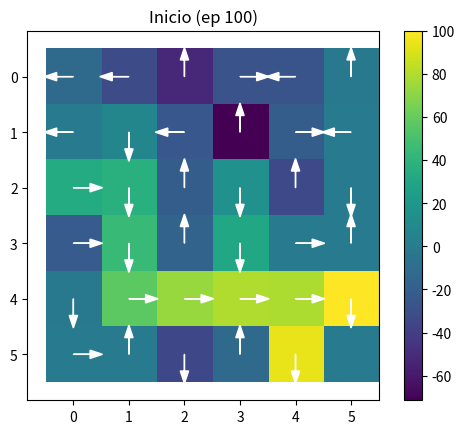
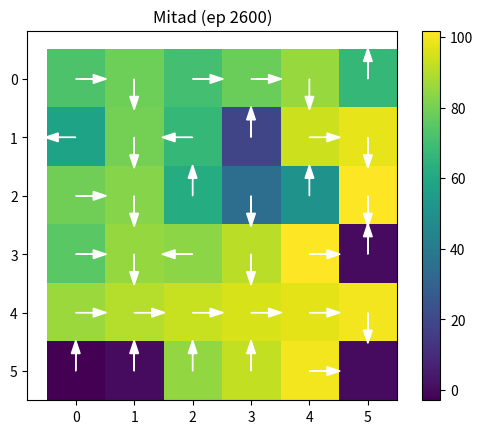
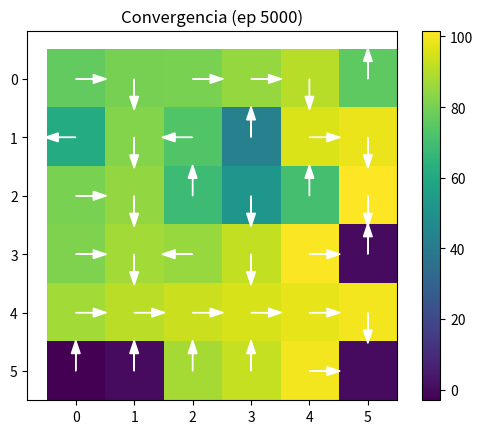

Python code for these plots, in order:
import random

class GridEnv:
    # S = (x, y, v1, v2): x,y en {0,...,5}, v_i en {0,1} indica si la recompensa i ya fue visitada
    SIZE = 6
    START = (0, 0)
    REWARDS = [(5, 3), (1, 5)]
    PENALTY = (4, 3)
    TERMINAL = (5, 5)
    # A = {arriba, abajo, izquierda, derecha}, delta (dx, dy) por accion
    ACTIONS = [(0, -1), (0, 1), (-1, 0), (1, 0)]

    def reset(self):
        self.x, self.y = self.START
        self.visited = [False, False]
        return self.state()

    def state(self):
        return (self.x, self.y, int(self.visited[0]), int(self.visited[1]))

    def step(self, a):
        dx, dy = self.ACTIONS[a]
        nx, ny = self.x + dx, self.y + dy
        # transicion determinista P(s'|s,a); bordes bloquean el movimiento
        if 0 <= nx < self.SIZE and 0 <= ny < self.SIZE:
            self.x, self.y = nx, ny
        pos = (self.x, self.y)
        # R(s,a,s'): -1 por defecto, -15 penalizacion, +5 primera visita a recompensa, +100 terminal
        r = -1
        if pos == self.PENALTY:
            r = -15
        elif pos in self.REWARDS:
            i = self.REWARDS.index(pos)
            if not self.visited[i]:
                r = 5
                self.visited[i] = True
        done = pos == self.TERMINAL  # el estado terminal es absorbente
        if done:
            r = 100
        return self.state(), r, done

    def render(self, policy=None, v1=0, v2=0):
        arrows = {0: "^", 1: "v", 2: "<", 3: ">"}
        for y in range(self.SIZE):
            row = ""
            for x in range(self.SIZE):
                if (x, y) == self.TERMINAL:
                    row += " T "
                elif (x, y) == self.PENALTY:
                    row += " P "
                elif (x, y) in self.REWARDS:
                    row += " R "
                elif policy is not None:
                    row += f" {arrows[policy[(x, y, v1, v2)]]} "
                else:
                    row += " . "
            print(row)


from collections import defaultdict

ACTIONS = range(4)

def epsilon_greedy(Q, s, eps):
    # politica epsilon-soft: pi(a|s) >= eps/|A| para toda accion (garantiza exploracion continua)
    if random.random() < eps:
        return random.choice(list(ACTIONS))
    return max(ACTIONS, key=lambda a: Q[(s, a)])

def mc_control(env, episodes=5000, eps=0.1, gamma=0.99, max_steps=200, snap_every=100):
    Q = defaultdict(float)
    N = defaultdict(int)
    snapshots = []
    conv_ep, conv_delta, prev = None, 0.01, None
    for ep in range(1, episodes + 1):
        s = env.reset()
        traj = []
        for _ in range(max_steps):
            a = epsilon_greedy(Q, s, eps)
            s2, r, done = env.step(a)
            traj.append((s, a, r))
            s = s2
            if done:
                break
        G, seen = 0, set()
        # recorrido en reversa del episodio: G_t = R_{t+1} + gamma * G_{t+1}
        for s_t, a_t, r_t in reversed(traj):
            G = r_t + gamma * G
            # First-Visit MC: solo se actualiza la primera aparicion de (s,a) en el episodio
            if (s_t, a_t) not in seen:
                seen.add((s_t, a_t))
                N[(s_t, a_t)] += 1
                # V(s) ~ (1/N(s)) * sum_i G_i(s), calculado como promedio incremental:
                # Q(s,a) <- Q(s,a) + (G - Q(s,a)) / N(s,a)
                Q[(s_t, a_t)] += (G - Q[(s_t, a_t)]) / N[(s_t, a_t)]
        if ep % snap_every == 0:
            snapshots.append((ep, defaultdict(float, Q)))
            # criterio de convergencia: max |Q_actual - Q_anterior| < 0.01 entre checkpoints de 100 episodios
            if prev is not None and conv_ep is None:
                diff = max((abs(Q[k] - prev.get(k, 0)) for k in Q), default=0)
                if diff < conv_delta:
                    conv_ep = ep
            prev = dict(Q)
    return Q, snapshots, conv_ep or episodes

env = GridEnv()
Q, snapshots, conv_ep = mc_control(env)
print("Convergencia detectada en episodio:", conv_ep)


import numpy as np
import matplotlib.pyplot as plt

def greedy_policy(Q, size=6, v1=0, v2=0):
    # politica greedy inducida por Q: pi(s) = argmax_a Q(s,a)
    return {(x, y, v1, v2): max(ACTIONS, key=lambda a: Q[((x, y, v1, v2), a)])
            for x in range(size) for y in range(size)}

def plot_snapshot(Q, title, size=6):
    V = np.zeros((size, size))
    pol = greedy_policy(Q, size)
    arrows = {0: (0, -0.3), 1: (0, 0.3), 2: (-0.3, 0), 3: (0.3, 0)}
    fig, ax = plt.subplots()
    for y in range(size):
        for x in range(size):
            # V(s) = max_a Q(s,a)
            V[y, x] = max(Q[((x, y, 0, 0), a)] for a in ACTIONS)
    im = ax.imshow(V, cmap="viridis")
    for y in range(size):
        for x in range(size):
            if (x, y) == env.TERMINAL:
                continue
            dx, dy = arrows[pol[(x, y, 0, 0)]]
            ax.arrow(x, y, dx, dy, head_width=0.15, color="white")
    plt.colorbar(im)
    ax.set_title(title)
    plt.show()

ep0, Q0 = snapshots[0]
epm, Qm = snapshots[len(snapshots) // 2]
epc, Qc = next((e, q) for e, q in snapshots if e >= conv_ep)
plot_snapshot(Q0, f"Inicio (ep {ep0})")
plot_snapshot(Qm, f"Mitad (ep {epm})")
plot_snapshot(Qc, f"Convergencia (ep {epc})")


def value_iteration(env, gamma=0.99, theta=1e-6):
    states = [(x, y, v1, v2) for x in range(env.SIZE) for y in range(env.SIZE)
              for v1 in (0, 1) for v2 in (0, 1)]

    def transition(s, a):
        # P(s'|s,a) determinista, misma logica de recompensa R(s,a,s') que env.step
        x, y, v1, v2 = s
        dx, dy = env.ACTIONS[a]
        nx, ny = x + dx, y + dy
        if not (0 <= nx < env.SIZE and 0 <= ny < env.SIZE):
            nx, ny = x, y
        pos = (nx, ny)
        vis = [v1, v2]
        r = -1
        if pos == env.PENALTY:
            r = -15
        elif pos in env.REWARDS:
            i = env.REWARDS.index(pos)
            if not vis[i]:
                r, vis[i] = 5, 1
        done = pos == env.TERMINAL
        if done:
            r = 100
        return (nx, ny, vis[0], vis[1]), r, done

    V = {s: 0.0 for s in states}
    while True:
        delta = 0
        for s in states:
            if s[:2] == env.TERMINAL:
                continue
            # ecuacion de Bellman de optimalidad: V*(s) = max_a [ R(s,a,s') + gamma * V*(s') ]
            # (sin sumatoria sobre s' porque la transicion es determinista)
            best = max(r + (0 if done else gamma * V[s2]) for a in ACTIONS
                       for s2, r, done in [transition(s, a)])
            delta = max(delta, abs(best - V[s]))
            V[s] = best
        if delta < theta:  # criterio de parada de Value Iteration: max |V_k - V_{k-1}| < theta
            break

    policy = {}
    for s in states:
        if s[:2] == env.TERMINAL:
            continue
        # politica optima: pi*(s) = argmax_a [ R(s,a,s') + gamma * V*(s') ]
        policy[s] = max(ACTIONS, key=lambda a: transition(s, a)[1] +
                         (0 if transition(s, a)[2] else gamma * V[transition(s, a)[0]]))
    return V, policy

V_star, policy_vi = value_iteration(env)


pol_mc = greedy_policy(Q)
# comparacion de politicas greedy: pi_mc(s) = argmax_a Q_mc(s,a)  vs  pi_vi(s) de Value Iteration
# se excluye el terminal porque ninguno de los dos metodos define una accion ahi
diffs = [s for s in pol_mc if s[:2] != env.TERMINAL and pol_mc[s] != policy_vi[s]]
print(f"Estados con politica distinta: {len(diffs)} / {len(pol_mc) - 1}")
for s in diffs[:10]:
    print(s, "MC:", pol_mc[s], "VI:", policy_vi[s])
